Run: headless pygame with SDL's dummy video driver; simulated clock (each Clock.tick advances the game by its frame time, no real sleeping); random seed 0; keys injected as events and as key.get_pressed() state; mouse plan: one left click at the window centre at the start of phase 2, then a move to the lower-right quarter at the start of phase 3.
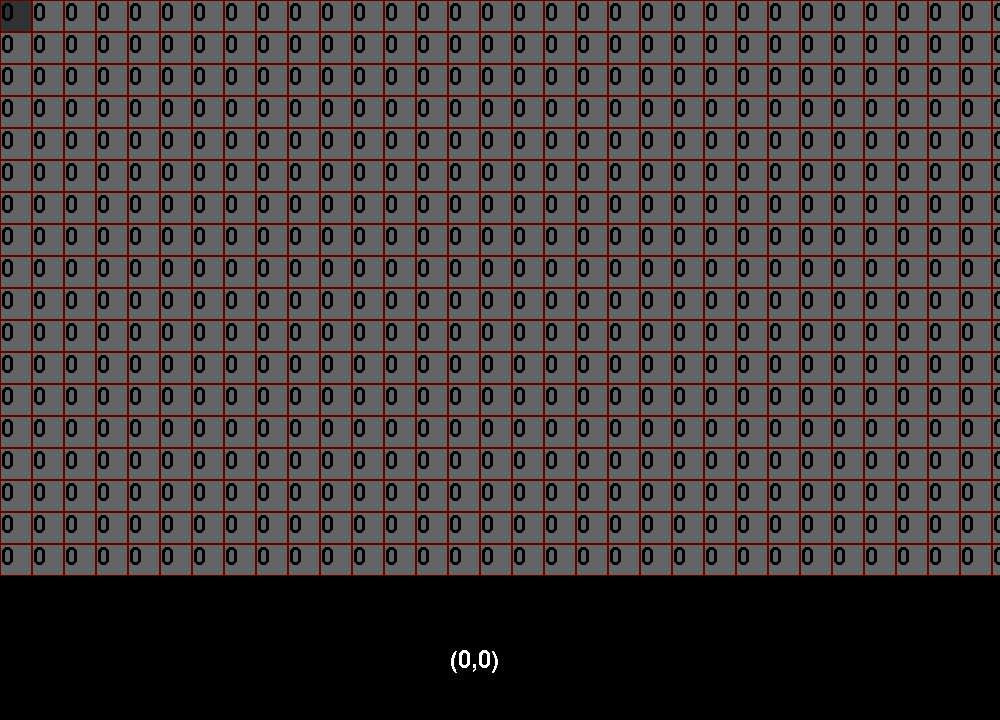
Frame 1 of 4 · flips 1–60 · no input
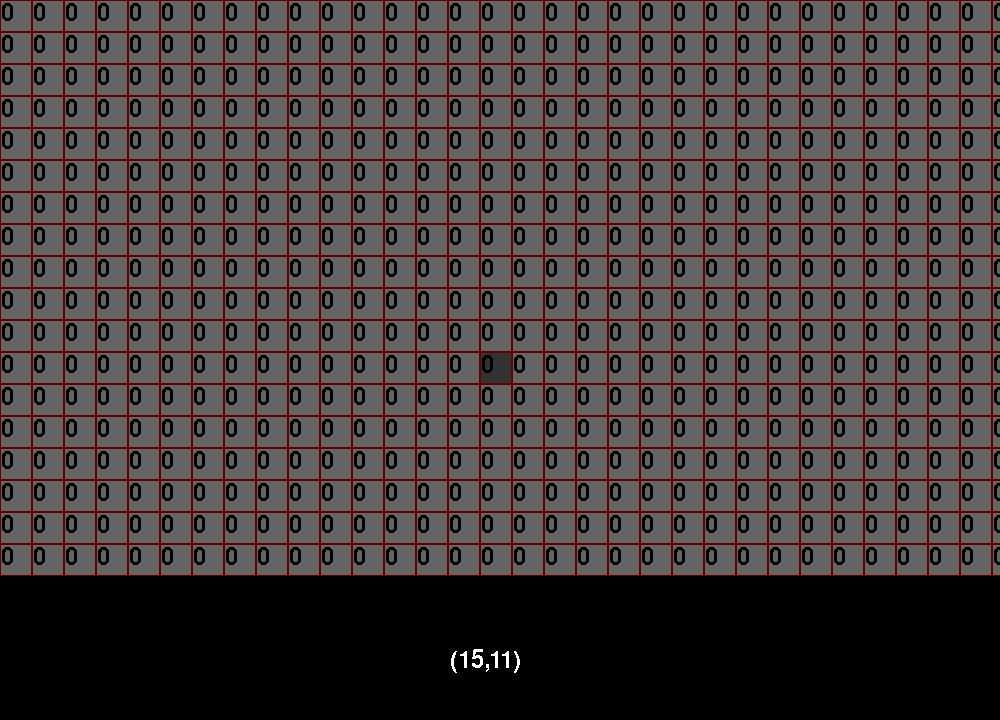
Frame 2 of 4 · flips 61–180 · clicked the window centre · tapped SPACE, RETURN · held RIGHT (→), D
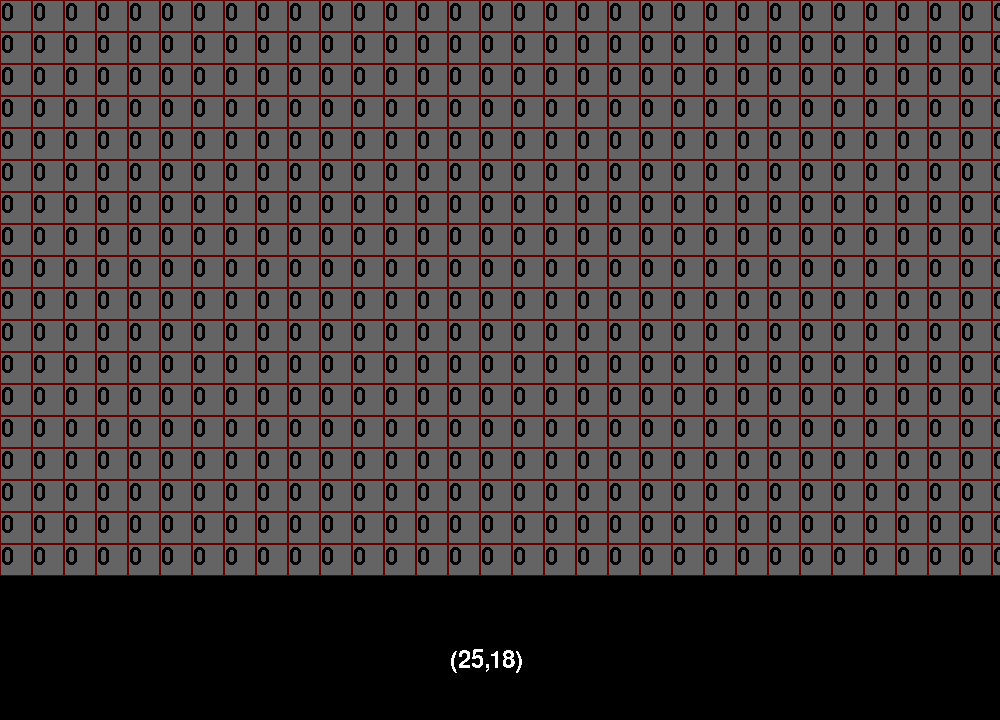
Frame 3 of 4 · flips 181–300 · moved the mouse to the lower-right quarter · held DOWN (↓), S
Frame 4 of 4 · flips 301–420 · held LEFT (←), A, UP (↑), W · screen unchanged from frame 3, image omitted

The pygame program that drew these frames:

import pygame
import random as rand
from collections import defaultdict
from dataclasses import dataclass, field

# window setup
xScene = 1000
yScene = 720
boxW = 32
boxH = 32
borderW = 1
cols = int(xScene / boxW) + 1
rows = int(yScene / boxH) + 1
dirs = [(0, 1), (1, 0), (0, -1), (-1, 0)]
global BLACK
BLACK = pygame.color.Color("black")  # usually a global
defaultNotClickedColor = pygame.Color(100, 100, 100)
defaultClickedColor = pygame.Color(0, 100, 0)
defaultHoveringColor = pygame.Color(50, 50, 50)


@dataclass
class Model:
    running: bool = True
    grid_on: ... = field(default_factory=list)
    mouse_pos: ... = (-10, -10)


class ModelData:
    def __init__(
        self,
        running=True,
        screen=pygame.display.set_mode((xScene, yScene)),
        edges=defaultdict(set),
    ):
        self.running = running
        self.x = -10
        self.y = 10
        self.screen = screen
        self.cellValue = [[0 for x in range(rows)] for y in range(cols)]
        self.stateSquare = [["Unclicked" for x in range(rows)] for y in range(cols)]
        self.edges = defaultdict(set)
        self.squareColor = [
            [defaultNotClickedColor for x in range(rows)] for y in range(cols)
        ]
        self.isSubtractMode = False
        self.click = False
        self.lastClick = 0
        self.curTime = 0


def main():
    pygame.init()
    model = ModelData()
    clock = pygame.time.Clock()
    running = True
    global font
    font = pygame.font.Font(None, 36)
    dt = 0
    player_pos = pygame.Vector2(
        model.screen.get_width() / 2, model.screen.get_height() / 2
    )
    while running:
        # poll for events
        # pygame.QUIT event means the user clicked X to close your window
        for event in pygame.event.get():
            if event.type == pygame.QUIT:
                running = False
            if event.type == pygame.MOUSEBUTTONDOWN:
                model.click = True
            if event.type == pygame.MOUSEBUTTONUP:
                model.click = False
            keys = pygame.key.get_pressed()
            if keys[pygame.K_q]:
                running = False
        # fill the screen with a color to wipe away anything from last frame
        model.screen.fill("purple")
        (model.x, model.y) = pygame.mouse.get_pos()
        col = int(model.x / boxW)
        row = int(model.y / boxH)
        mousehandler(model)
        wallDrawer(model)

        keys = pygame.key.get_pressed()
        keyhandler(keys, model)
        drawUI(col, row, model)

        # flip() the display to put your work on screen
        pygame.display.flip()

        # limits FPS to 60
        # dt is delta time in seconds since last frame, used for framerate-
        # independent physics.
        # I don't use this, but it is useful to have if i want to make smooth movements later on
        dt = clock.tick(60) / 1000

    pygame.quit()


def mousehandler(model):
    col = int(model.x / boxW)
    row = int(model.y / boxH)
    model.curTime += 1
    if model.click and model.curTime > model.lastClick + 5:
        print(col, row, (model.x, model.y))  # debug
        if model.isSubtractMode:
            model.cellValue[col][row] -= 1
        else:
            model.cellValue[col][row] += 1
        if model.stateSquare[col][row] == "Clicked":
            model.stateSquare[col][row] = "Unclicked"
            model.squareColor[col][row] = defaultNotClickedColor
        else:
            model.stateSquare[col][row] = "Clicked"
            model.squareColor[col][row] = defaultClickedColor
        boxDrawer(model)
        model.lastClick = model.curTime
    else:
        if model.stateSquare[col][row] == "Clicked":
            model.squareColor[col][row] = defaultHoveringColor
            boxDrawer(model)
            model.squareColor[col][row] = defaultClickedColor
            model.stateSquare[col][row] = "Clicked"
        else:
            model.squareColor[col][row] = defaultHoveringColor
            boxDrawer(model)
            model.squareColor[col][row] = defaultNotClickedColor
            model.stateSquare[col][row] = "Unclicked"


def keyhandler(keys, model):
    model.isSubtractMode = True if keys[pygame.K_SPACE] else False


def boxDrawer(
    model,
):  # changes squareColor array into a grid with each color on that square
    for col in range(cols):
        for row in range(rows):
            pygame.draw.rect(
                model.screen,
                pygame.Color(0, 100, 0),
                pygame.Rect((boxW * col, boxH * row), (boxW, boxH)),
                width=borderW,
            )  # green borders, draw over with red if there is wall
            topLeftX = boxW * col + borderW
            topLeftY = boxH * row + borderW
            theCell = pygame.Rect(
                (topLeftX, topLeftY), (boxW - (2 * borderW), boxH - (2 * borderW))
            )
            pygame.draw.rect(model.screen, model.squareColor[col][row], theCell)
            text = font.render(f"{model.cellValue[col][row]}", False, BLACK)
            textPos = theCell
            model.screen.blit(text, textPos)


def wallDrawer(model):
    for col in range(cols):
        for row in range(rows):
            for i in range(4):
                if (col + dirs[i][0], row + dirs[i][1]) not in model.edges[(col, row)]:
                    current = (col, row)
                    dir = dirs[i]
                    if i > 1:
                        topLeft = (
                            (boxW * (col + 1)) - borderW,
                            (boxH * (row + 1)) - borderW,
                        )
                        endPos = (
                            topLeft[0] + boxW * (dir[0]),
                            topLeft[1] + boxH * (dir[1]),
                        )
                    else:
                        topLeft = (boxW * col, boxH * row)
                        endPos = (
                            topLeft[0] + (boxW + borderW) * (dir[0]),
                            topLeft[1] + (boxH + borderW) * (dir[1]),
                        )
                    pygame.draw.line(
                        model.screen,
                        pygame.Color(100, 0, 0),
                        topLeft,
                        endPos,
                        width=borderW,
                    )


def drawUI(col, row, model):
    topLeft = (0, int(4 * model.screen.get_height() / 5))
    theCell = pygame.Rect(
        topLeft, (model.screen.get_width(), int(model.screen.get_height() / 5))
    )
    pygame.draw.rect(model.screen, pygame.Color(0, 0, 0), theCell)
    text = (
        font.render(f"({col},{row})", False, pygame.Color(255, 0, 0))
        if model.isSubtractMode
        else font.render(f"({col},{row})", False, pygame.Color(255, 255, 255))
    )
    textPos = pygame.Rect(
        (
            topLeft[0] + int(model.screen.get_width() / 2 - 50),
            topLeft[1] + int(model.screen.get_height() / 10),
        ),
        (model.screen.get_width(), int(model.screen.get_height() / 3)),
    )
    model.screen.blit(text, textPos)


main()
